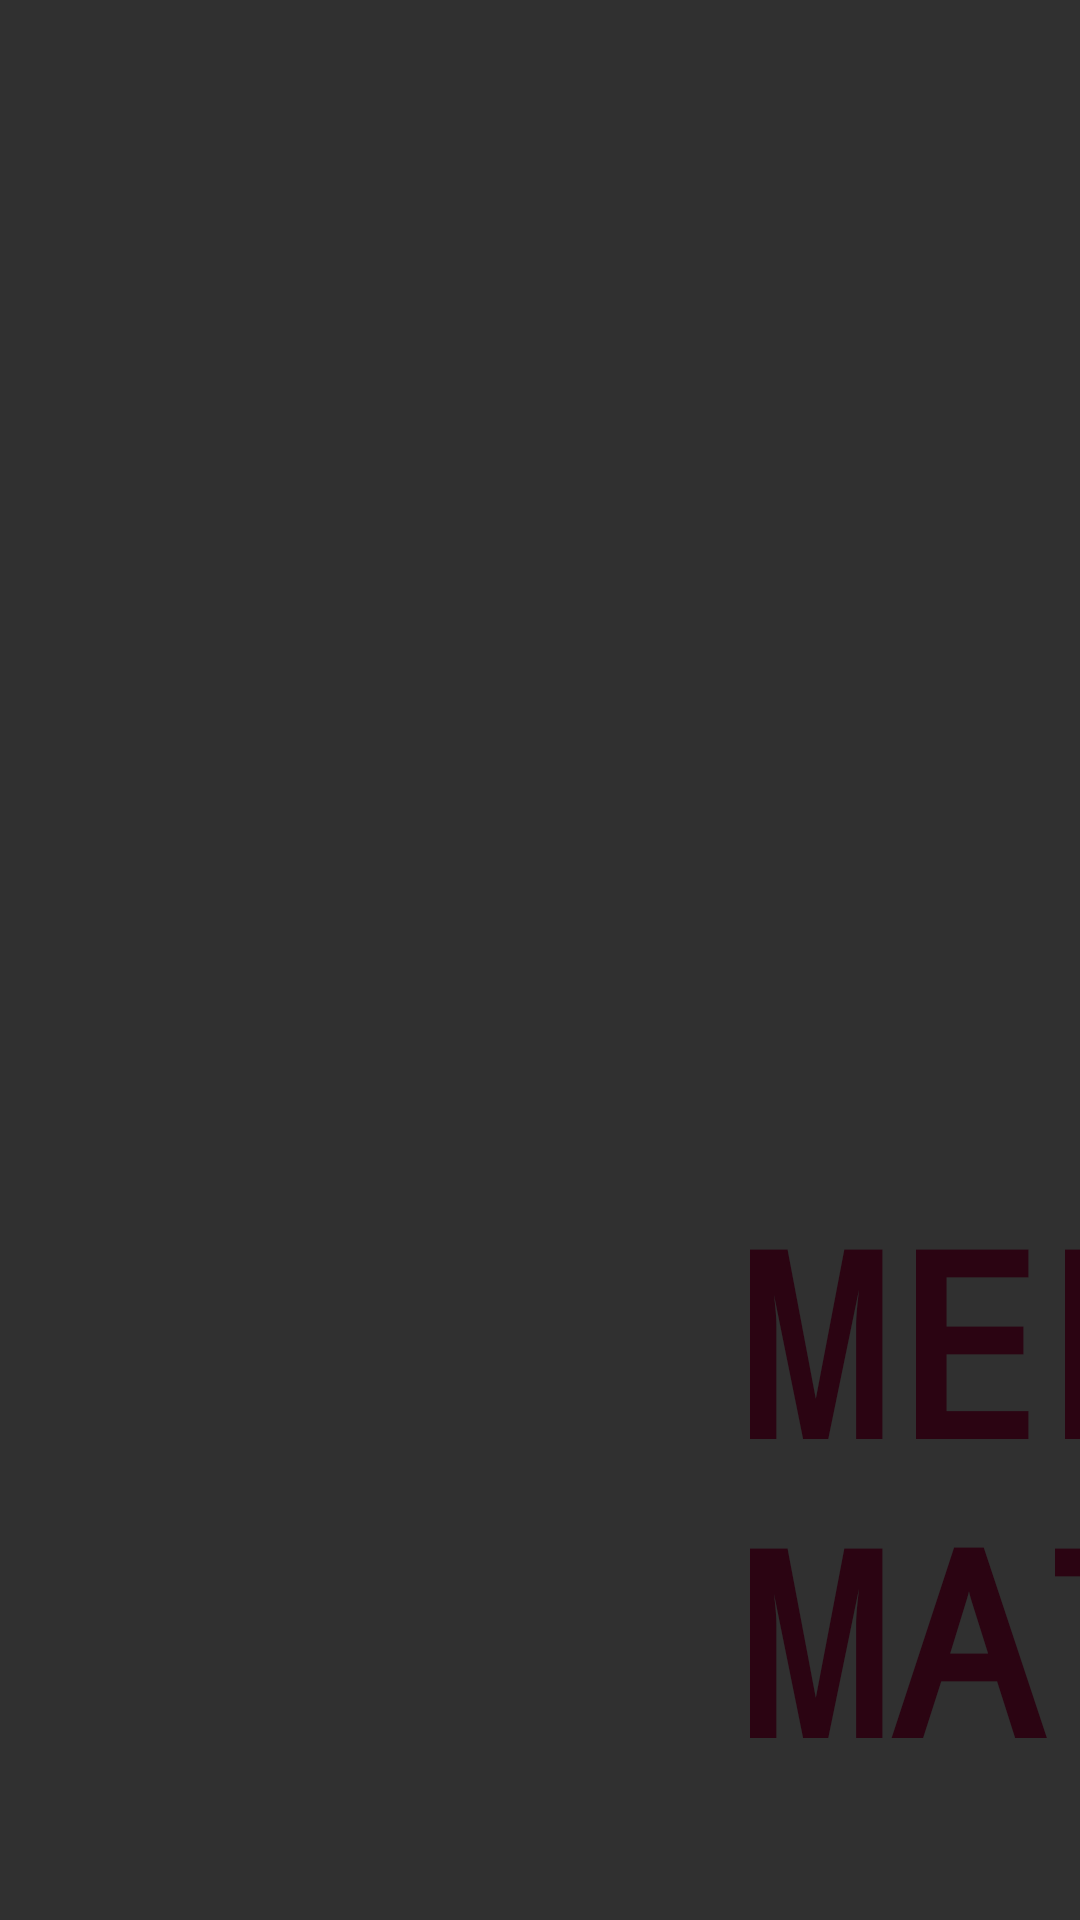

Write the Android layout XML for this screen, with the resource values it uses.
<!-- AndroidManifest.xml: application theme Theme.MeritMatch -->
<!-- res/layout/activity_front.xml -->
<?xml version="1.0" encoding="utf-8"?>
<androidx.constraintlayout.widget.ConstraintLayout xmlns:android="http://schemas.android.com/apk/res/android"
    xmlns:app="http://schemas.android.com/apk/res-auto"
    xmlns:tools="http://schemas.android.com/tools"
    android:id="@+id/main"
    android:layout_width="match_parent"
    android:layout_height="match_parent"
    tools:context=".front">

    <ImageView
        android:id="@+id/imageView"
        android:layout_width="wrap_content"
        android:layout_height="wrap_content"
        android:background="#672222"
        app:layout_constraintBottom_toBottomOf="parent"
        app:layout_constraintEnd_toEndOf="parent"
        app:layout_constraintStart_toStartOf="parent"
        app:layout_constraintTop_toTopOf="parent"
        app:srcCompat="@drawable/img" />

    <TextView
        android:id="@+id/textView"
        android:layout_width="314dp"
        android:layout_height="247dp"
        android:layout_marginEnd="-350dp"
        android:layout_marginBottom="-300dp"
        android:fontFamily="monospace"
        android:gravity="center"
        android:text="MERIT MATCH"
        android:textColor="#2B0412"
        android:textSize="85dp"
        android:textStyle="bold"
        app:layout_constraintBottom_toTopOf="@+id/imageView"
        app:layout_constraintEnd_toStartOf="@+id/imageView" />

    <Button
        android:id="@+id/login"
        android:layout_width="146dp"
        android:layout_height="64dp"
        android:layout_marginTop="60dp"
        android:layout_marginEnd="-265dp"
        android:background="#03A9F4"
        android:fontFamily="monospace"
        android:text="LOGIN"
        android:textSize="40dp"
        app:layout_constraintEnd_toStartOf="@+id/imageView"
        app:layout_constraintTop_toBottomOf="@+id/textView" />

    <Button
        android:id="@+id/signup"
        android:layout_width="167dp"
        android:layout_height="63dp"
        android:layout_marginTop="44dp"
        android:layout_marginEnd="-275dp"
        android:background="#03A9F4"
        android:fontFamily="monospace"
        android:text="SIGNUP"
        android:textColor="@color/black"
        android:textSize="40dp"
        app:layout_constraintEnd_toStartOf="@+id/imageView"
        app:layout_constraintTop_toBottomOf="@+id/login" />
</androidx.constraintlayout.widget.ConstraintLayout>
<!-- resources referenced by this layout -->
<resources>
  <color name="black">#FF000000</color>
  <style name="Theme.MeritMatch" parent="Theme.AppCompat.NoActionBar" />
</resources>
